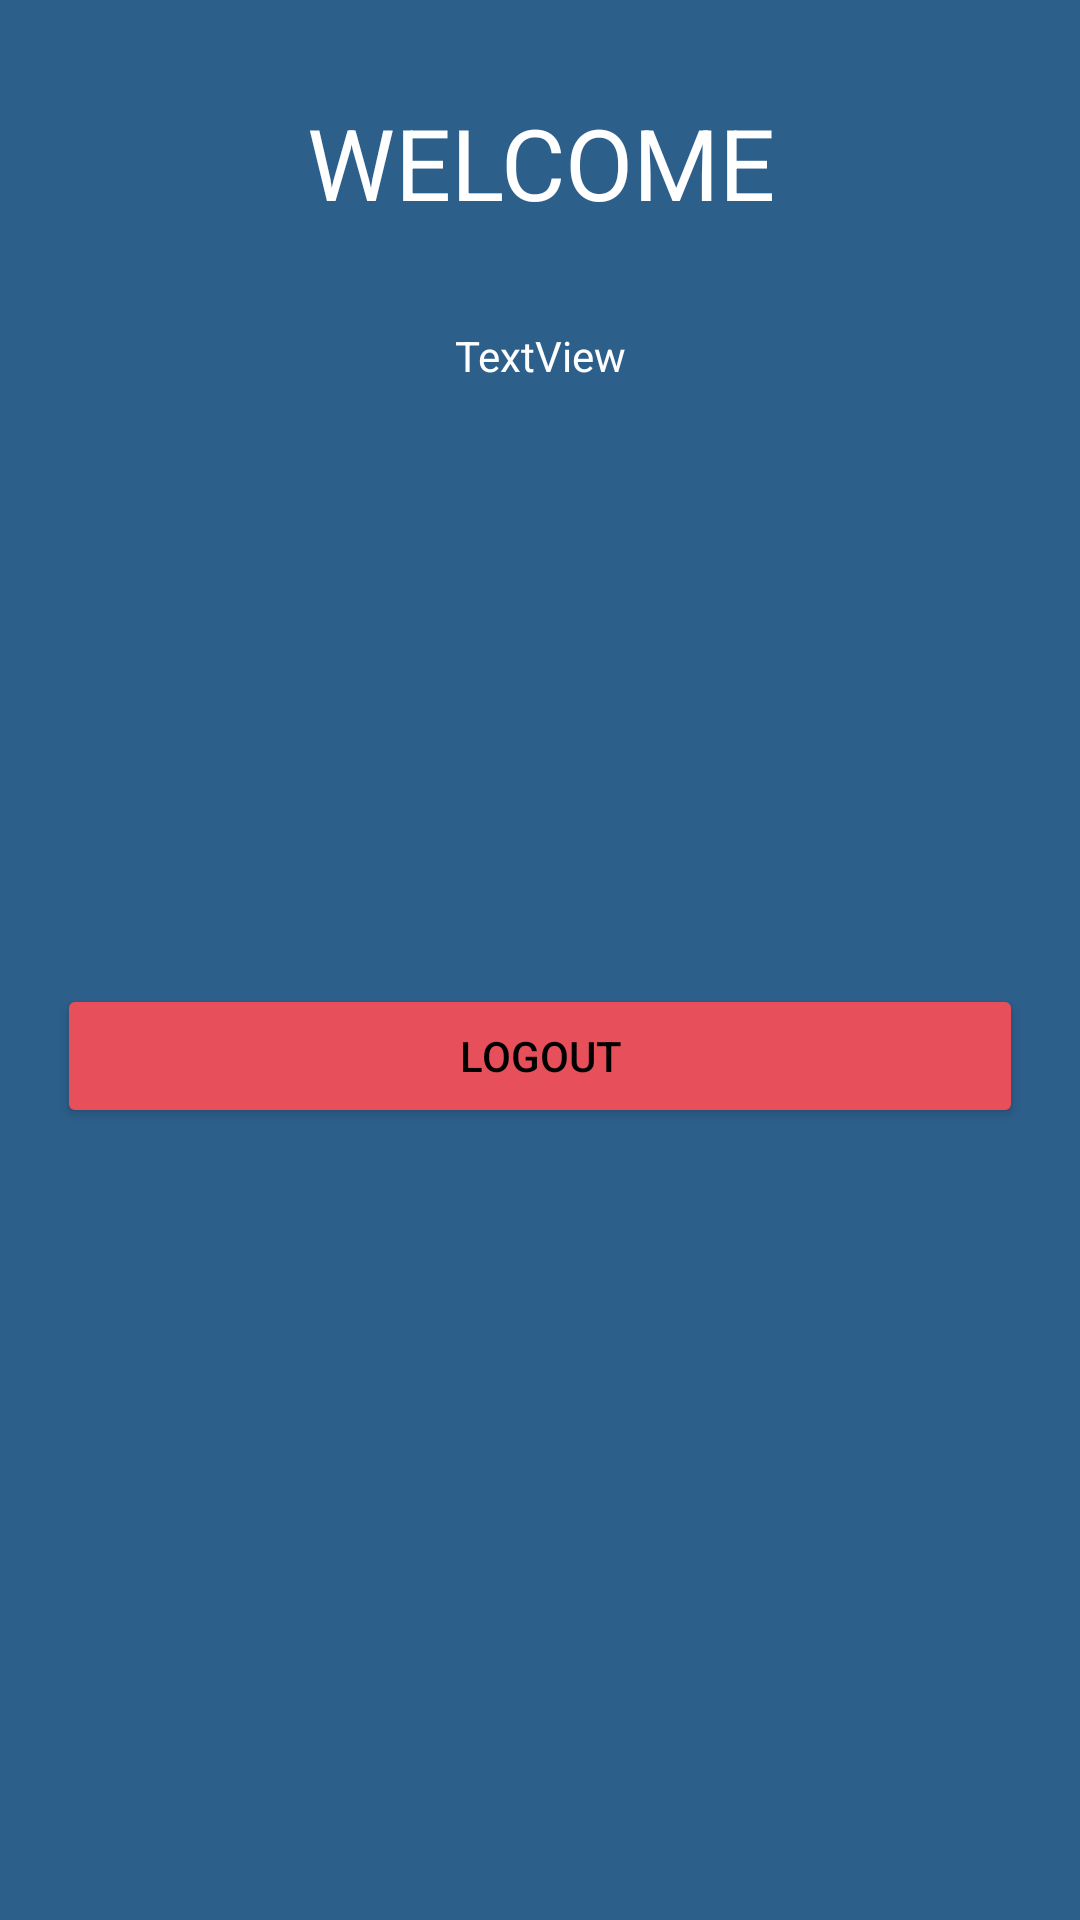

Reconstruct the res/layout file that produces this screen, plus the resources it refers to.
<!-- AndroidManifest.xml: application theme Theme.Hamza -->
<!-- res/layout/home.xml -->
<?xml version="1.0" encoding="utf-8"?>
<LinearLayout xmlns:android="http://schemas.android.com/apk/res/android"
    android:layout_width="match_parent"
    android:layout_height="match_parent"
    android:background="@color/blue"
    android:orientation="vertical"
    android:padding="19dp">

    <TextView
        android:id="@+id/textViewWelcome"
        android:layout_width="match_parent"
        android:layout_height="wrap_content"
        android:layout_marginTop="13dp"
        android:gravity="center"
        android:text="WELCOME"
        android:textColor="@color/white"
        android:textSize="33dp" />

    <TextView
        android:id="@+id/textViewMain"
        android:layout_width="match_parent"
        android:layout_height="wrap_content"
        android:layout_marginTop="33dp"
        android:gravity="center"
        android:text="TextView"
        android:textColor="@color/white" />


    <Button

        android:id="@+id/buttonLogout"
        android:layout_width="match_parent"
        android:layout_height="wrap_content"
        android:layout_marginTop="200dp"
        android:backgroundTint="@color/red"
        android:text="Logout"
        android:textColor="@color/black" />

</LinearLayout>
<!-- resources referenced by this layout -->
<resources>
  <color name="black">#FF000000</color>
  <color name="blue">#2d5f8b</color>
  <color name="red">#e7505a</color>
  <color name="white">#FFFFFFFF</color>
  <style name="Theme.Hamza" parent="Theme.MaterialComponents.DayNight.DarkActionBar">
          
          <item name="colorPrimary">@color/purple_500</item>
          <item name="colorPrimaryVariant">@color/purple_700</item>
          <item name="colorOnPrimary">@color/white</item>
          
          <item name="colorSecondary">@color/teal_200</item>
          <item name="colorSecondaryVariant">@color/teal_700</item>
          <item name="colorOnSecondary">@color/black</item>
          
          <item name="android:statusBarColor" tools:targetApi="l">?attr/colorPrimaryVariant</item>
          
  
      </style>
  <color name="purple_500">#FF6200EE</color>
  <color name="purple_700">#FF3700B3</color>
  <color name="teal_200">#FF03DAC5</color>
  <color name="teal_700">#FF018786</color>
</resources>
